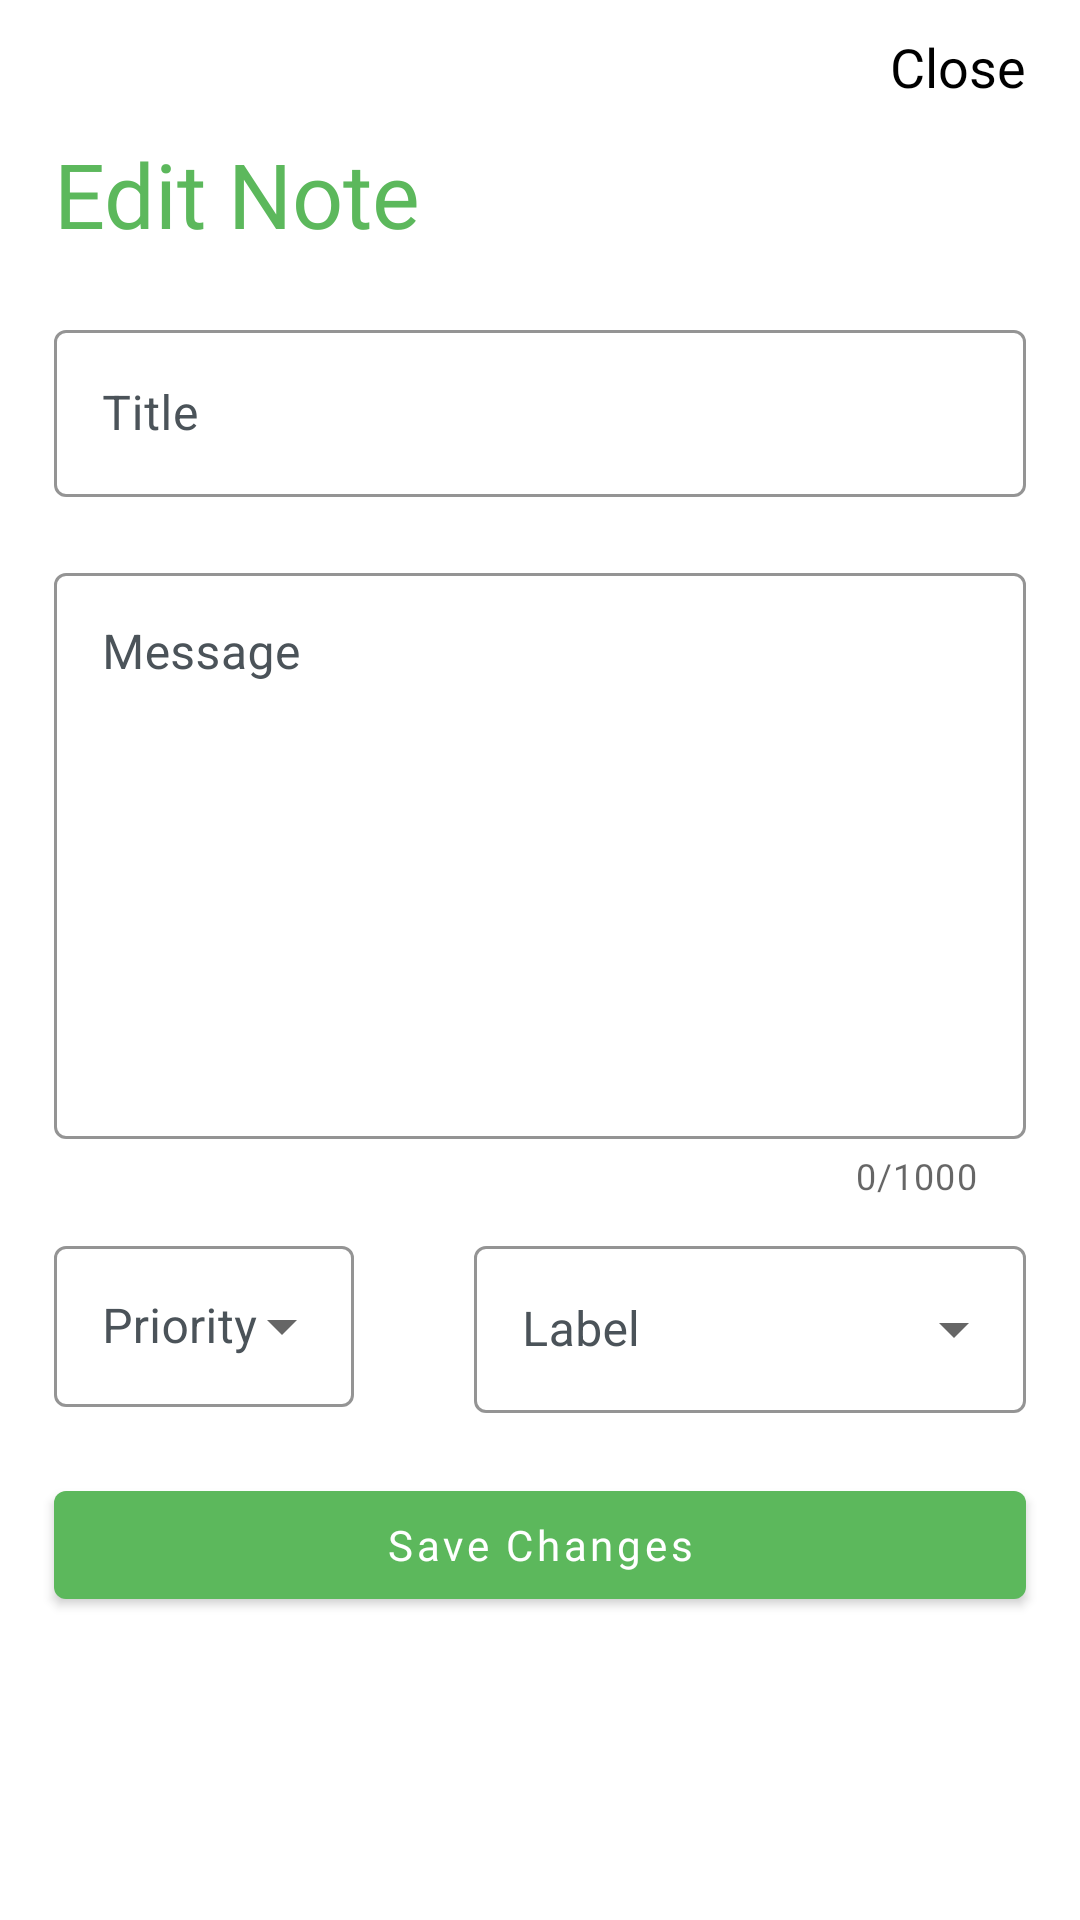

Android layout source for this screen:
<!-- AndroidManifest.xml: application theme Theme.NotesApp.NoActionBar -->
<!-- res/layout/fragment_edit_note.xml -->
<?xml version="1.0" encoding="utf-8"?>
<androidx.constraintlayout.widget.ConstraintLayout xmlns:android="http://schemas.android.com/apk/res/android"
    xmlns:app="http://schemas.android.com/apk/res-auto"
    android:layout_width="match_parent"
    android:layout_height="wrap_content"
    android:background="@color/white"
    android:paddingBottom="80dp">

    <androidx.constraintlayout.widget.Guideline
        android:id="@+id/startGuideline"
        android:layout_width="wrap_content"
        android:layout_height="wrap_content"
        android:orientation="vertical"
        app:layout_constraintGuide_percent="0.05" />

    <androidx.constraintlayout.widget.Guideline
        android:id="@+id/endGuideline"
        android:layout_width="wrap_content"
        android:layout_height="wrap_content"
        android:orientation="vertical"
        app:layout_constraintGuide_percent="0.95" />

    <TextView
        android:id="@+id/close"
        android:layout_width="wrap_content"
        android:layout_height="wrap_content"
        android:layout_marginTop="10dp"
        android:elevation="2dp"
        android:fontFamily="@font/titillium_web_bold"
        android:text="@string/close"
        android:textColor="@color/black"
        android:textSize="18sp"
        app:layout_constraintEnd_toEndOf="@id/endGuideline"
        app:layout_constraintTop_toTopOf="parent" />

    <TextView
        android:id="@+id/text_view_heading"
        android:layout_width="wrap_content"
        android:layout_height="wrap_content"
        android:layout_marginTop="10dp"
        android:elevation="2dp"
        android:fontFamily="@font/titillium_web_bold"
        android:text="@string/edit_note"
        android:textColor="@color/notes_green"
        android:textSize="30sp"
        app:layout_constraintStart_toStartOf="@id/startGuideline"
        app:layout_constraintTop_toBottomOf="@id/close" />

    <com.google.android.material.textfield.TextInputLayout
        android:id="@+id/edit_text_title"
        style="@style/Widget.MaterialComponents.TextInputLayout.OutlinedBox"
        android:layout_width="0dp"
        android:layout_height="wrap_content"
        android:layout_marginTop="20dp"
        android:textColorHint="@color/notes_grey_dark"
        app:boxStrokeColor="@color/notes_green"
        app:hintTextColor="@color/notes_green"
        app:layout_constraintEnd_toEndOf="@id/endGuideline"
        app:layout_constraintStart_toStartOf="@id/startGuideline"
        app:layout_constraintTop_toBottomOf="@id/text_view_heading">

        <com.google.android.material.textfield.TextInputEditText
            android:layout_width="match_parent"
            android:layout_height="match_parent"
            android:hint="@string/title"
            android:inputType="textCapWords"
            android:textColor="@color/black" />

    </com.google.android.material.textfield.TextInputLayout>


    <com.google.android.material.textfield.TextInputLayout
        android:id="@+id/edit_text_message"
        style="@style/Widget.MaterialComponents.TextInputLayout.OutlinedBox"
        android:layout_width="0dp"
        android:layout_height="wrap_content"
        android:layout_marginTop="20dp"
        android:textColorHint="@color/notes_grey_dark"
        app:boxStrokeColor="@color/notes_green"
        app:counterEnabled="true"
        app:counterMaxLength="1000"
        app:hintTextColor="@color/notes_green"
        app:layout_constraintEnd_toEndOf="@id/endGuideline"
        app:layout_constraintStart_toStartOf="@id/startGuideline"
        app:layout_constraintTop_toBottomOf="@id/edit_text_title">

        <com.google.android.material.textfield.TextInputEditText
            android:layout_width="match_parent"
            android:layout_height="wrap_content"
            android:gravity="top|start"
            android:hint="@string/message"
            android:inputType="textMultiLine|textCapSentences"
            android:lines="10"
            android:maxLines="15"
            android:minLines="8"
            android:scrollbars="vertical"
            android:textColor="@color/black" />

    </com.google.android.material.textfield.TextInputLayout>

    <com.google.android.material.textfield.TextInputLayout
        android:id="@+id/dropdown_priority"
        style="@style/Widget.MaterialComponents.TextInputLayout.OutlinedBox.ExposedDropdownMenu"
        android:layout_width="100dp"
        android:layout_height="59dp"
        android:layout_marginTop="10dp"
        android:layout_marginEnd="20dp"
        android:background="@color/white"
        android:textColorHint="@color/notes_grey_dark"
        app:boxStrokeColor="@color/notes_green"
        app:hintTextColor="@color/notes_green"
        app:layout_constraintEnd_toStartOf="@id/dropdown_label"
        app:layout_constraintStart_toStartOf="@id/startGuideline"
        app:layout_constraintTop_toBottomOf="@id/edit_text_message">

        <AutoCompleteTextView
            android:layout_width="match_parent"
            android:layout_height="wrap_content"
            android:hint="@string/priority"
            android:inputType="none" />

    </com.google.android.material.textfield.TextInputLayout>

    <com.google.android.material.textfield.TextInputLayout
        android:id="@+id/dropdown_label"
        style="@style/Widget.MaterialComponents.TextInputLayout.OutlinedBox.ExposedDropdownMenu"
        android:layout_width="0dp"
        android:layout_height="wrap_content"
        android:layout_marginStart="20dp"
        android:layout_marginTop="10dp"
        android:textColorHint="@color/notes_grey_dark"
        app:boxStrokeColor="@color/notes_green"
        app:hintTextColor="@color/notes_green"
        app:layout_constraintEnd_toEndOf="@id/endGuideline"
        app:layout_constraintStart_toEndOf="@id/dropdown_priority"
        app:layout_constraintTop_toBottomOf="@id/edit_text_message">

        <AutoCompleteTextView
            android:layout_width="match_parent"
            android:layout_height="wrap_content"
            android:hint="@string/label"
            android:inputType="none" />

    </com.google.android.material.textfield.TextInputLayout>

    <com.google.android.material.button.MaterialButton
        android:id="@+id/button_save"
        android:layout_width="0dp"
        android:layout_height="wrap_content"
        android:layout_marginTop="20dp"
        android:fontFamily="@font/titillium_web_bold"
        android:text="@string/save_changes"
        android:textAllCaps="false"
        app:layout_constraintEnd_toEndOf="@id/endGuideline"
        app:layout_constraintStart_toStartOf="@id/startGuideline"
        app:layout_constraintTop_toBottomOf="@id/dropdown_label" />

</androidx.constraintlayout.widget.ConstraintLayout>
<!-- resources referenced by this layout -->
<resources>
  <color name="black">#000000</color>
  <color name="notes_green">#5CB85C</color>
  <color name="notes_grey_dark">#4B5359</color>
  <color name="white">#FFFFFF</color>
  <string name="close">Close</string>
  <string name="edit_note">Edit Note</string>
  <string name="label">Label</string>
  <string name="message">Message</string>
  <string name="priority">Priority</string>
  <string name="save_changes">Save Changes</string>
  <string name="title">Title</string>
  <style name="Theme.NotesApp.NoActionBar">
          <item name="windowActionBar">false</item>
          <item name="windowNoTitle">true</item>
      </style>
</resources>
